Run: headless pygame with SDL's dummy video driver; simulated clock (each Clock.tick advances the game by its frame time, no real sleeping); random seed 0; keys injected as events and as key.get_pressed() state; mouse plan: one left click at the window centre at the start of phase 2, then a move to the lower-right quarter at the start of phase 3.
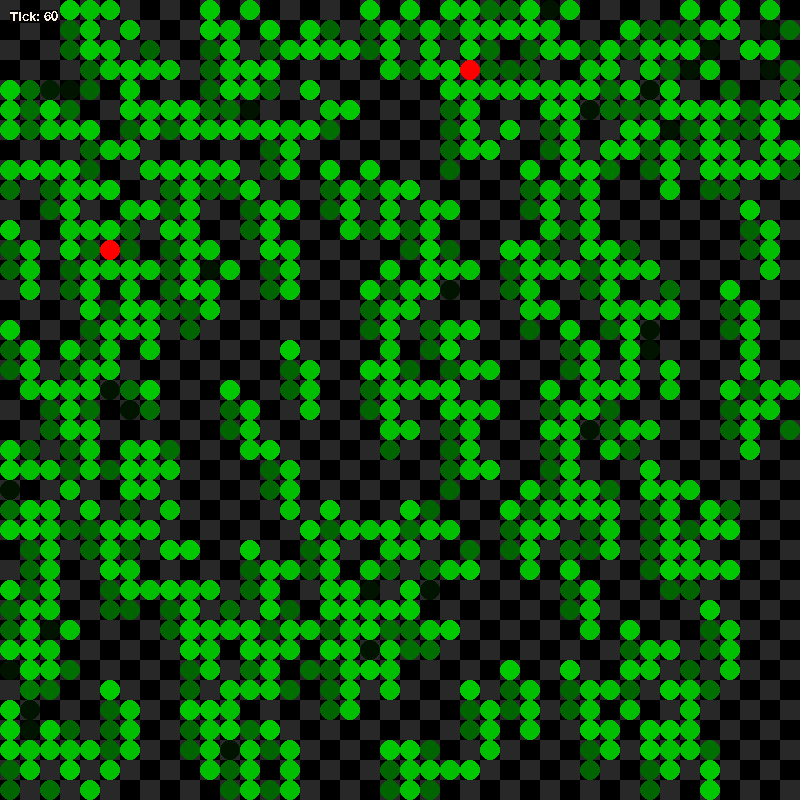
Frame 1 of 4 · flips 1–60 · no input
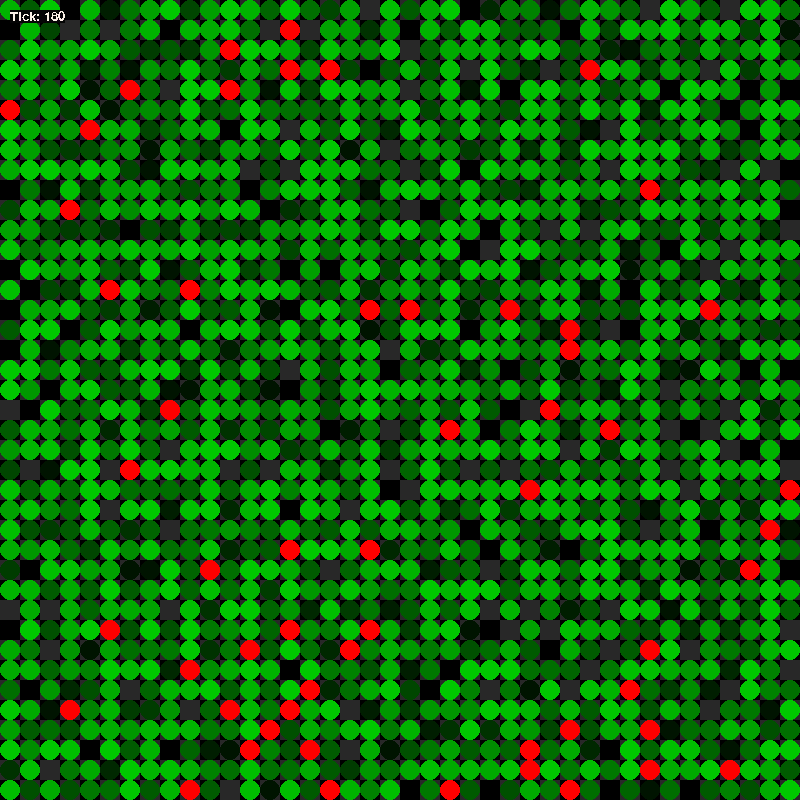
Frame 2 of 4 · flips 61–180 · clicked the window centre · tapped SPACE, RETURN · held RIGHT (→), D
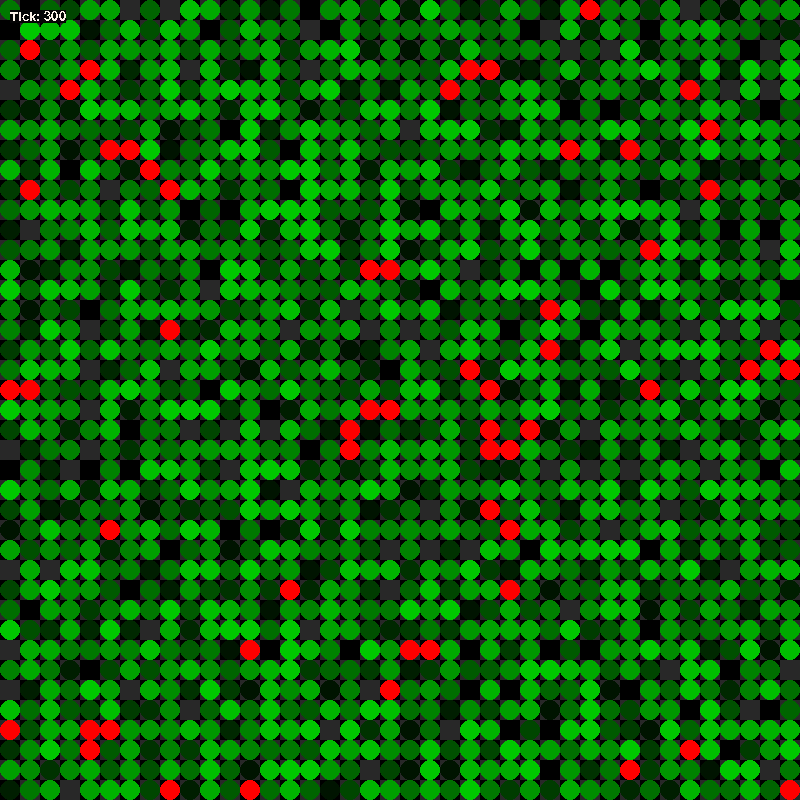
Frame 3 of 4 · flips 181–300 · moved the mouse to the lower-right quarter · held DOWN (↓), S
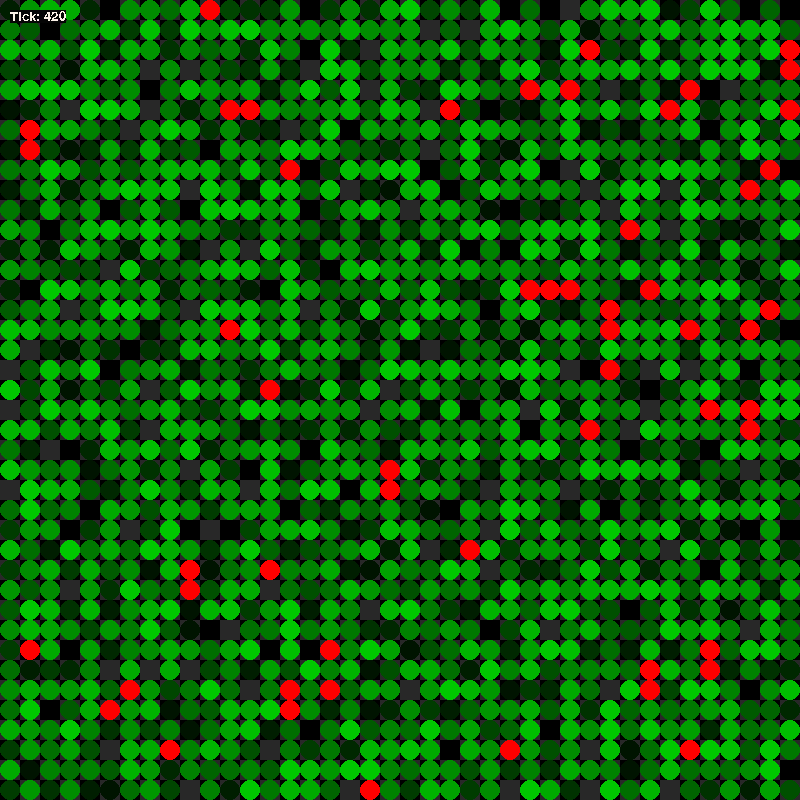
Frame 4 of 4 · flips 301–420 · held LEFT (←), A, UP (↑), W

The pygame program that drew these frames:

"""
TSG4
"""
import random
from typing import List, Optional, Tuple

import pygame as pg

TITLE = "TSG4"
UPDATE_PERIOD = 0.01  # number of seconds between updates
TICK_SPEED = 1000
resolution = (800, 800)
WORLD_WIDTH = 40
WORLD_HEIGHT = 40
STUFF_CHANCE = 10

counters = {"T": 1, "S": 1, "G": 1}


def evaluate_dims() -> Tuple[float, float]:
    """
    Get base cell width and height base on resolution and world dimensions
    """
    cell_width = resolution[0] / WORLD_WIDTH
    cell_height = resolution[1] / WORLD_HEIGHT

    return (cell_width, cell_height)


class BaseTSG:
    """
    Base class for TSG classes.
    """

    def __init__(self, surface: pg.Surface, prefix: str, row: int, col: int, color: pg.Color):
        self.surface = surface
        self.energy = 1
        self.age = 0
        self.lifespan = 0
        self.spawn_threshold = 0
        self.row = row
        self.col = col
        self.color = color
        self.dead = False  # is this instnace alive or dead
        self.name = f"{prefix}{counters[prefix]}"
        counters[prefix] += 1

    def draw(self):
        pass

    def process(self, do_actions: bool):
        pass


class Stuff(BaseTSG):
    """
    Stuff - this grows on the substrate of the World.
    It gains energy at a set rate, and will spawn new stuff in empty spaces next to it
    """

    def __init__(self, manager, surface, row: int, col: int, size: int):
        super().__init__(surface, "S", row, col, pg.Color(0, 10, 0))
        self.manager = manager
        self.size = size / 2
        self.lifespan = 50
        self.spawn_threshold = 20  # amount of energy required to spawn
        self.pos = (
            (size * ((row * size) // size)) + self.size,
            (size * ((col * size) // size)) + self.size,
        )

    def __str__(self):
        return f"{self.name}, cell: ({self.row},{self.col}), age: {self.age}, energy: {self.energy}"

    def process(self, do_actions: bool):
        super().process(do_actions)

        if do_actions:
            self.eat()
            self.spawn()
            self.die()

        self.draw()

    def eat(self):
        self.energy += 1
        self.age += 1
        self.color.g = min(200, 10 * self.energy)

    def spawn(self):
        # spawn a new stuff
        if self.energy > self.spawn_threshold:
            # check for free adjacent squares in manager
            has_free_cell, row, col = self.manager.get_next_free_cell(self.row, self.col)

            if has_free_cell:
                self.manager.add_stuff(row, col)
                self.energy = int(self.energy / 2)
            else:
                self.die(True)

    def die(self, force: bool = False):
        if force or self.age > self.lifespan:
            self.dead = True

        if self.dead:
            self.color = pg.Color(255, 0, 0)

    def draw(self):
        pg.draw.circle(self.surface, self.color, self.pos, self.size)


class BaseManager:
    """
    Base Maanger for TSG instances
    """

    def __init__(self, surface: pg.Surface, cell_dims: Tuple[int, int]):
        self.surface = surface
        self.cell_dims = cell_dims
        self.matrix: List[List[Optional[BaseTSG]]] = [
            [None for col in range(WORLD_WIDTH)] for row in range(WORLD_HEIGHT)
        ]

    def get_next_free_cell(self, row, col) -> Tuple[bool, int, int]:
        """
        Find the next empty cell in the matrix starting top left and moving clockwise
        """
        # check adjacent cells to passed row and col
        if (row - 1 >= 0) and (col - 1 >= 0) and self.matrix[row - 1][col - 1] is None:
            return (True, row - 1, col - 1)
        if (row - 1 >= 0) and self.matrix[row - 1][col] is None:
            return (True, row - 1, col)
        if (row - 1 >= 0) and (col + 1 < WORLD_HEIGHT) and self.matrix[row - 1][col + 1] is None:
            return (True, row - 1, col + 1)

        if (col - 1 >= 0) and self.matrix[row][col - 1] is None:
            return (True, row, col - 1)
        if (col + 1 < WORLD_HEIGHT) and self.matrix[row][col + 1] is None:
            return (True, row, col + 1)

        if (row + 1 < WORLD_WIDTH) and (col - 1 >= 0) and self.matrix[row + 1][col - 1] is None:
            return (True, row + 1, col - 1)
        if (row + 1 < WORLD_WIDTH) and self.matrix[row + 1][col] is None:
            return (True, row + 1, col)
        if (
            (row + 1 < WORLD_WIDTH)
            and (col + 1 < WORLD_HEIGHT)
            and self.matrix[row + 1][col + 1] is None
        ):
            return (True, row + 1, col + 1)

        return (False, row, col)

    def remove(self, row: int, col: int):
        """
        Remove TSG instance from matrix
        """
        self.matrix[row][col] = None


class StuffManager(BaseManager):
    """
    Manages the Stuff instances in the World.

    - randomly places stuff at creation
    - culls dead stuff
    - pokes stuff to process their actions
    """

    def __init__(self, surface: pg.Surface, cell_dims: Tuple[int, int]):
        super().__init__(surface, cell_dims)
        self.place_chance = STUFF_CHANCE

    def place_stuff(self):
        """
        Initial World with randomly placed Stuff
        """
        for row in range(WORLD_WIDTH):
            for col in range(WORLD_HEIGHT):
                can_place = random.randint(0, STUFF_CHANCE)
                if can_place == self.place_chance:
                    self.add_stuff(row, col)

    def add_stuff(self, row: int, col: int):
        """
        Add a new Stuff instance to the matrix
        :param row: which row
        :param col: which col
        """
        self.matrix[row][col] = Stuff(self, self.surface, row, col, self.cell_dims[0])

    def cull_stuff(self):
        """
        Cull Stuff marked as 'dead' from the matrix
        """
        for row in range(WORLD_WIDTH):
            for col in range(WORLD_HEIGHT):
                stuff = self.matrix[row][col]
                if stuff and stuff.dead:
                    self.remove(row, col)

    def process_stuff(self, do_actions: bool = False):
        """
        Check each cell in matrix, if a Stuff is present,
        tell it to process its actions
        """
        for row in range(WORLD_WIDTH):
            for col in range(WORLD_HEIGHT):
                stuff = self.matrix[row][col]
                if stuff:
                    stuff.process(do_actions)


class Game:
    """
    Manages the game
    - draws the substrate
    - handles TSG managers
    """

    def __init__(self):
        pg.init()
        self.clock = pg.time.Clock()  # set to amx FPS
        pg.display.set_caption(TITLE)
        self.surface = pg.display.set_mode(resolution)
        self.loop = True
        self.cell_dims = evaluate_dims()
        self.last_update = 0
        self.num_ticks = 0
        self.font = pg.font.SysFont("Arial", 20)
        self.stuff_manager = StuffManager(self.surface, self.cell_dims)

    def main(self):
        """
        Main entry point and set up
        """

        self.stuff_manager.place_stuff()
        while self.loop:
            self.main_loop()

        pg.quit()

    def main_loop(self):
        """
        Main loop
        - checks clock for next action tick
        - renders substrate
        - calls manager methods
        - displays number of action ticks so far
        - event handling
        """
        self.clock.tick(30)
        self.surface.fill((0, 0, 0))
        # has enough time passed to perform an action?
        do_actions = False
        now = pg.time.get_ticks() / TICK_SPEED
        if now - self.last_update > UPDATE_PERIOD:
            do_actions = True
            self.last_update = now
            self.num_ticks += 1

        # render alternating grid
        for row in range(WORLD_WIDTH):
            for col in range(row % 2, WORLD_HEIGHT, 2):
                rect = (
                    row * self.cell_dims[0],
                    col * self.cell_dims[1],
                    self.cell_dims[0],
                    self.cell_dims[1],
                )
                pg.draw.rect(self.surface, (40, 40, 40), rect)

        self.stuff_manager.cull_stuff()
        self.stuff_manager.process_stuff(do_actions)

        tick_text = f"Tick: {self.num_ticks}"
        ren = self.font.render(tick_text, 0, (250, 240, 230), (5, 5, 5))
        self.surface.blit(ren, (10, 10))

        # handle events
        for event in pg.event.get():
            match event.type:
                case pg.QUIT:
                    self.loop = False
                case pg.KEYDOWN:
                    if event.key == pg.K_ESCAPE:
                        self.loop = False
                case pg.MOUSEBUTTONUP:
                    pos = pg.mouse.get_pos()
                    print(pos)
        pg.display.update()


if __name__ == "__main__":
    game = Game()
    game.main()
